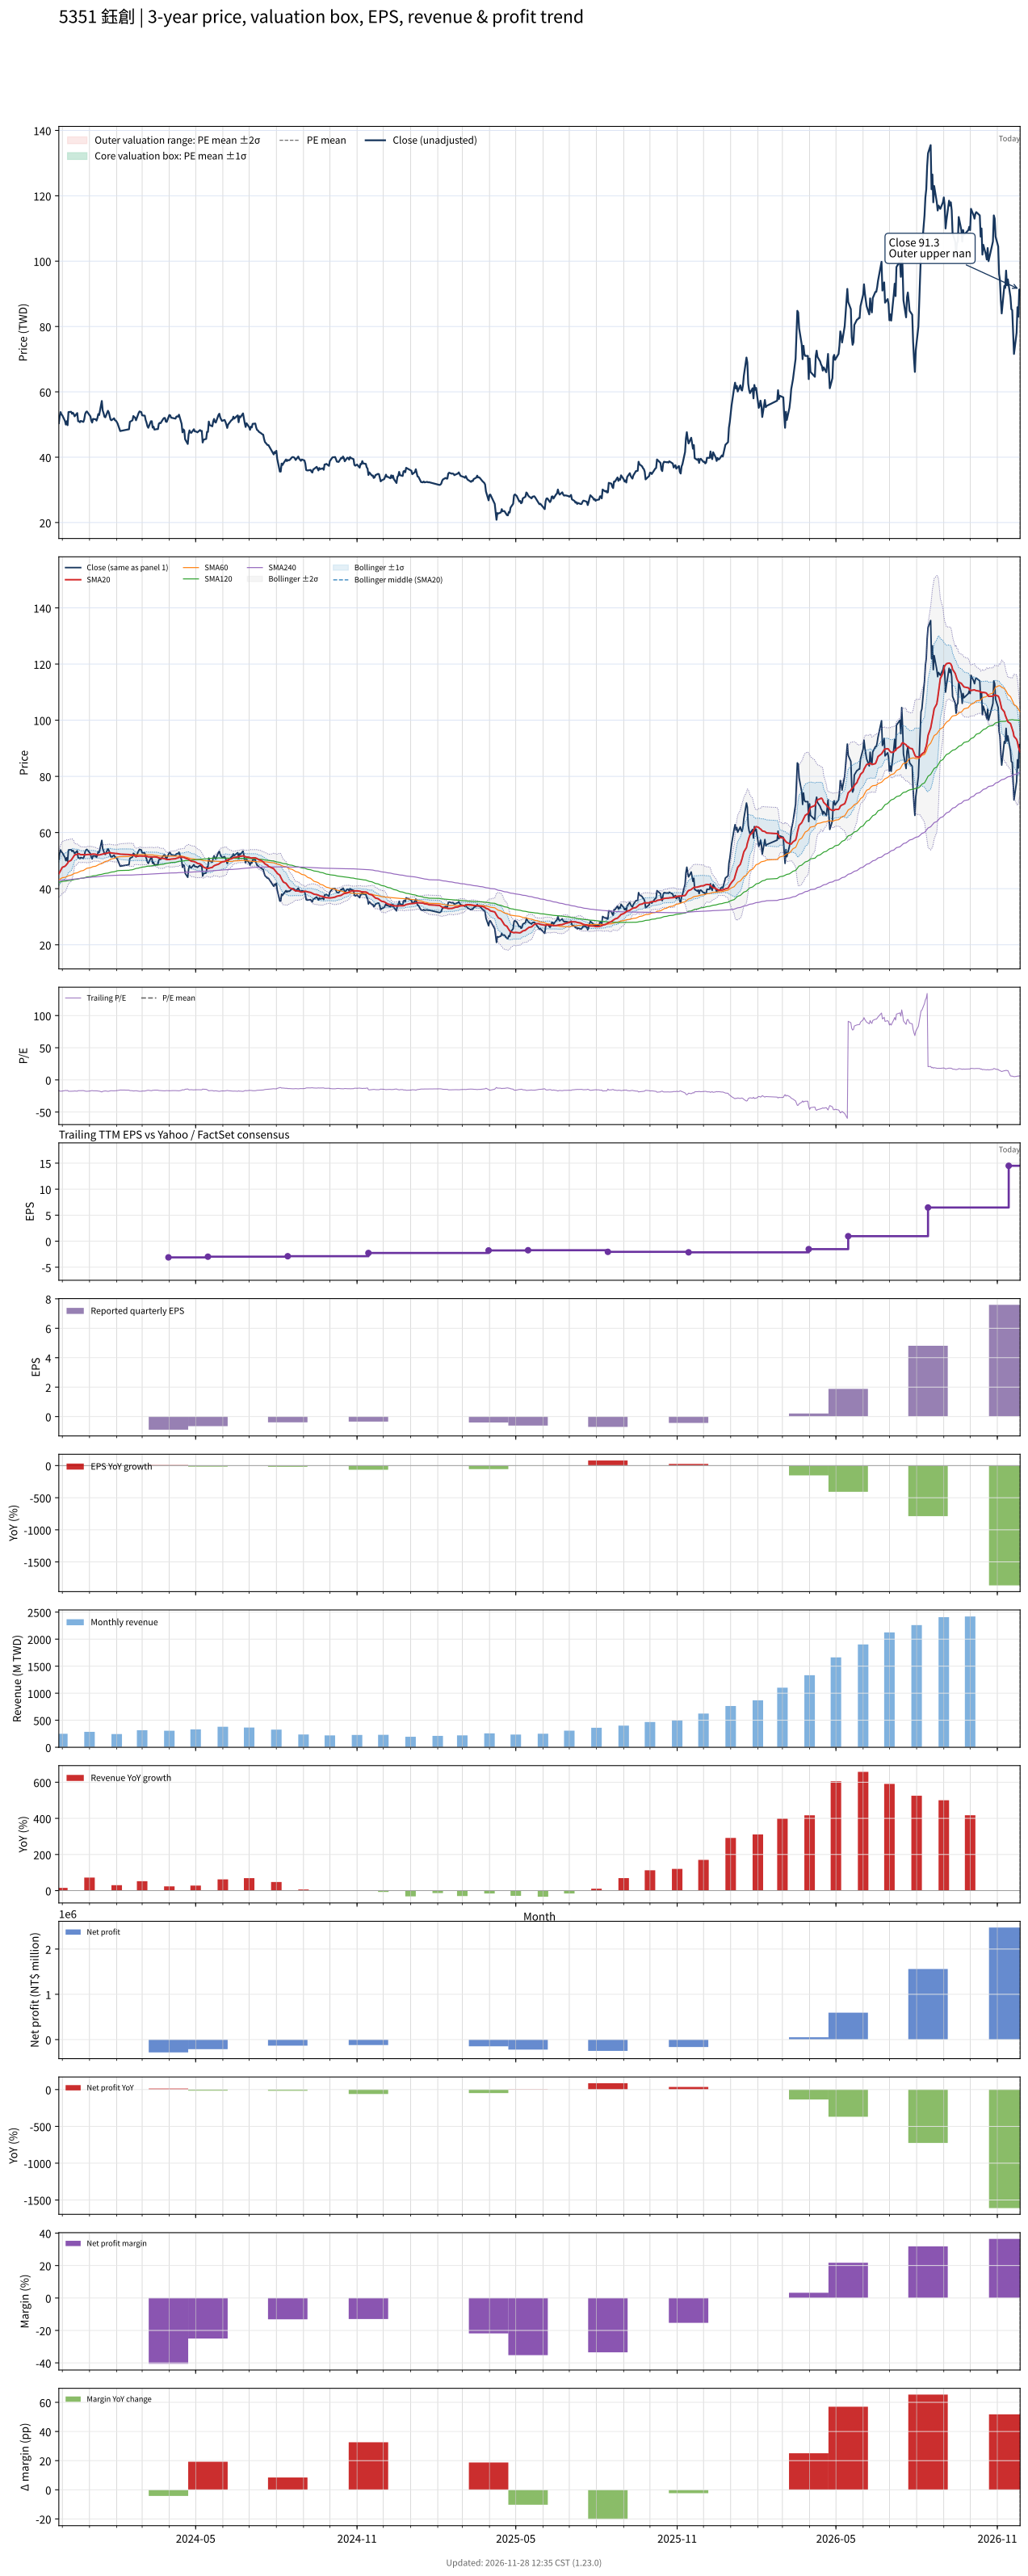

Source data for this figure (header and first rows):
# chart-version: skill-stock-dynamic-val…
date, close, available_date, period_end, eps, ttm_eps, pe, pe_mean, pe_std, price_m2, price_m1, price_mean, price_p1, price_p2, forward_eps, forward_pe, forward_pe_mean, forward_pe_std, forward_price_m2, forward_price_m1, forward_price_mean, forward_price_p1, forward_price_p2, sma20
2023-11-27, 50.4, 2023-11-14, 2023-09-30, -0.96, -3.04, -16.58, , , , , , , , , , , , , , , , , 45.3
2023-11-28, 52.6, 2023-11-14, 2023-09-30, -0.96, -3.04, -17.3, , , , , , , , , , , , , , , , , 45.89
2023-11-29, 53.8, 2023-11-14, 2023-09-30, -0.96, -3.04, -17.7, , , , , , , , , , , , , , , , , 46.51
2023-11-30, 53.1, 2023-11-14, 2023-09-30, -0.96, -3.04, -17.47, , , , , , , , , , , , , , , , , 47.06
2023-12-01, 52.8, 2023-11-14, 2023-09-30, -0.96, -3.04, -17.37, , , , , , , , , , , , , , , , , 47.61
2023-12-04, 51.1, 2023-11-14, 2023-09-30, -0.96, -3.04, -16.81, , , , , , , , , , , , , , , , , 47.99
2023-12-05, 50, 2023-11-14, 2023-09-30, -0.96, -3.04, -16.45, , , , , , , , , , , , , , , , , 48.29
2023-12-06, 51, 2023-11-14, 2023-09-30, -0.96, -3.04, -16.78, , , , , , , , , , , , , , , , , 48.7
2023-12-07, 49.8, 2023-11-14, 2023-09-30, -0.96, -3.04, -16.38, , , , , , , , , , , , , , , , , 49.05
2023-12-08, 53.8, 2023-11-14, 2023-09-30, -0.96, -3.04, -17.7, , , , , , , , , , , , , , , , , 49.62
2023-12-11, 53.9, 2023-11-14, 2023-09-30, -0.96, -3.04, -17.73, , , , , , , , , , , , , , , , , 50.12
2023-12-12, 53.3, 2023-11-14, 2023-09-30, -0.96, -3.04, -17.53, , , , , , , , , , , , , , , , , 50.59
2023-12-13, 53.6, 2023-11-14, 2023-09-30, -0.96, -3.04, -17.63, , , , , , , , , , , , , , , , , 51.07
2023-12-14, 53.2, 2023-11-14, 2023-09-30, -0.96, -3.04, -17.5, , , , , , , , , , , , , , , , , 51.55
2023-12-15, 52.5, 2023-11-14, 2023-09-30, -0.96, -3.04, -17.27, , , , , , , , , , , , , , , , , 52
2023-12-18, 53.5, 2023-11-14, 2023-09-30, -0.96, -3.04, -17.6, , , , , , , , , , , , , , , , , 52.27
2023-12-19, 51, 2023-11-14, 2023-09-30, -0.96, -3.04, -16.78, , , , , , , , , , , , , , , , , 52.41
2023-12-20, 51, 2023-11-14, 2023-09-30, -0.96, -3.04, -16.78, , , , , , , , , , , , , , , , , 52.45
2023-12-21, 50.7, 2023-11-14, 2023-09-30, -0.96, -3.04, -16.68, , , , , , , , , , , , , , , , , 52.23
2023-12-22, 51.1, 2023-11-14, 2023-09-30, -0.96, -3.04, -16.81, , , , , , , , , , , , , , , , , 52.11
2023-12-25, 50.8, 2023-11-14, 2023-09-30, -0.96, -3.04, -16.71, , , , , , , , , , , , , , , , , 52.13
2023-12-26, 51.6, 2023-11-14, 2023-09-30, -0.96, -3.04, -16.97, , , , , , , , , , , , , , , , , 52.08
2023-12-27, 53.2, 2023-11-14, 2023-09-30, -0.96, -3.04, -17.5, , , , , , , , , , , , , , , , , 52.05
2023-12-28, 53.8, 2023-11-14, 2023-09-30, -0.96, -3.04, -17.7, , , , , , , , , , , , , , , , , 52.09
2023-12-29, 54, 2023-11-14, 2023-09-30, -0.96, -3.04, -17.76, , , , , , , , , , , , , , , , , 52.15
2024-01-02, 52.5, 2023-11-14, 2023-09-30, -0.96, -3.04, -17.27, , , , , , , , , , , , , , , , , 52.22
2024-01-03, 51.2, 2023-11-14, 2023-09-30, -0.96, -3.04, -16.84, , , , , , , , , , , , , , , , , 52.27
2024-01-04, 50.6, 2023-11-14, 2023-09-30, -0.96, -3.04, -16.64, , , , , , , , , , , , , , , , , 52.26
2024-01-05, 51.7, 2023-11-14, 2023-09-30, -0.96, -3.04, -17.01, , , , , , , , , , , , , , , , , 52.35
2024-01-08, 51.6, 2023-11-14, 2023-09-30, -0.96, -3.04, -16.97, , , , , , , , , , , , , , , , , 52.24
2024-01-09, 51.2, 2023-11-14, 2023-09-30, -0.96, -3.04, -16.84, , , , , , , , , , , , , , , , , 52.1
2024-01-10, 52, 2023-11-14, 2023-09-30, -0.96, -3.04, -17.11, , , , , , , , , , , , , , , , , 52.04
2024-01-11, 53.2, 2023-11-14, 2023-09-30, -0.96, -3.04, -17.5, , , , , , , , , , , , , , , , , 52.02
2024-01-12, 52.9, 2023-11-14, 2023-09-30, -0.96, -3.04, -17.4, , , , , , , , , , , , , , , , , 52.01
2024-01-15, 57.2, 2023-11-14, 2023-09-30, -0.96, -3.04, -18.82, , , , , , , , , , , , , , , , , 52.24
2024-01-16, 54.3, 2023-11-14, 2023-09-30, -0.96, -3.04, -17.86, , , , , , , , , , , , , , , , , 52.28
2024-01-17, 53.5, 2023-11-14, 2023-09-30, -0.96, -3.04, -17.6, , , , , , , , , , , , , , , , , 52.41
2024-01-18, 52.4, 2023-11-14, 2023-09-30, -0.96, -3.04, -17.24, , , , , , , , , , , , , , , , , 52.48
2024-01-19, 52.2, 2023-11-14, 2023-09-30, -0.96, -3.04, -17.17, , , , , , , , , , , , , , , , , 52.55
2024-01-22, 54.2, 2023-11-14, 2023-09-30, -0.96, -3.04, -17.83, , , , , , , , , , , , , , , , , 52.7
2024-01-23, 53.7, 2023-11-14, 2023-09-30, -0.96, -3.04, -17.66, , , , , , , , , , , , , , , , , 52.85
2024-01-24, 52.6, 2023-11-14, 2023-09-30, -0.96, -3.04, -17.3, , , , , , , , , , , , , , , , , 52.9
2024-01-25, 51.5, 2023-11-14, 2023-09-30, -0.96, -3.04, -16.94, , , , , , , , , , , , , , , , , 52.81
2024-01-26, 51.3, 2023-11-14, 2023-09-30, -0.96, -3.04, -16.88, , , , , , , , , , , , , , , , , 52.69
2024-01-29, 51.9, 2023-11-14, 2023-09-30, -0.96, -3.04, -17.07, , , , , , , , , , , , , , , , , 52.59
2024-01-30, 51.3, 2023-11-14, 2023-09-30, -0.96, -3.04, -16.88, , , , , , , , , , , , , , , , , 52.52
2024-01-31, 51.2, 2023-11-14, 2023-09-30, -0.96, -3.04, -16.84, , , , , , , , , , , , , , , , , 52.52
2024-02-01, 50.8, 2023-11-14, 2023-09-30, -0.96, -3.04, -16.71, , , , , , , , , , , , , , , , , 52.53
2024-02-02, 50.3, 2023-11-14, 2023-09-30, -0.96, -3.04, -16.55, , , , , , , , , , , , , , , , , 52.47
2024-02-05, 48, 2023-11-14, 2023-09-30, -0.96, -3.04, -15.79, , , , , , , , , , , , , , , , , 52.28
2024-02-15, 48.55, 2023-11-14, 2023-09-30, -0.96, -3.04, -15.97, , , , , , , , , , , , , , , , , 52.15
2024-02-16, 50.8, 2023-11-14, 2023-09-30, -0.96, -3.04, -16.71, , , , , , , , , , , , , , , , , 52.09
2024-02-19, 51.3, 2023-11-14, 2023-09-30, -0.96, -3.04, -16.88, , , , , , , , , , , , , , , , , 52
2024-02-20, 52.6, 2023-11-14, 2023-09-30, -0.96, -3.04, -17.3, , , , , , , , , , , , , , , , , 51.98
2024-02-21, 52.3, 2023-11-14, 2023-09-30, -0.96, -3.04, -17.2, , , , , , , , , , , , , , , , , 51.74
2024-02-22, 52.1, 2023-11-14, 2023-09-30, -0.96, -3.04, -17.14, , , , , , , , , , , , , , , , , 51.63
2024-02-23, 51.3, 2023-11-14, 2023-09-30, -0.96, -3.04, -16.88, , , , , , , , , , , , , , , , , 51.52
2024-02-26, 53.5, 2023-11-14, 2023-09-30, -0.96, -3.04, -17.6, , , , , , , , , , , , , , , , , 51.57
2024-02-27, 54, 2023-11-14, 2023-09-30, -0.96, -3.04, -17.76, , , , , , , , , , , , , , , , , 51.66
... 669 more rows
